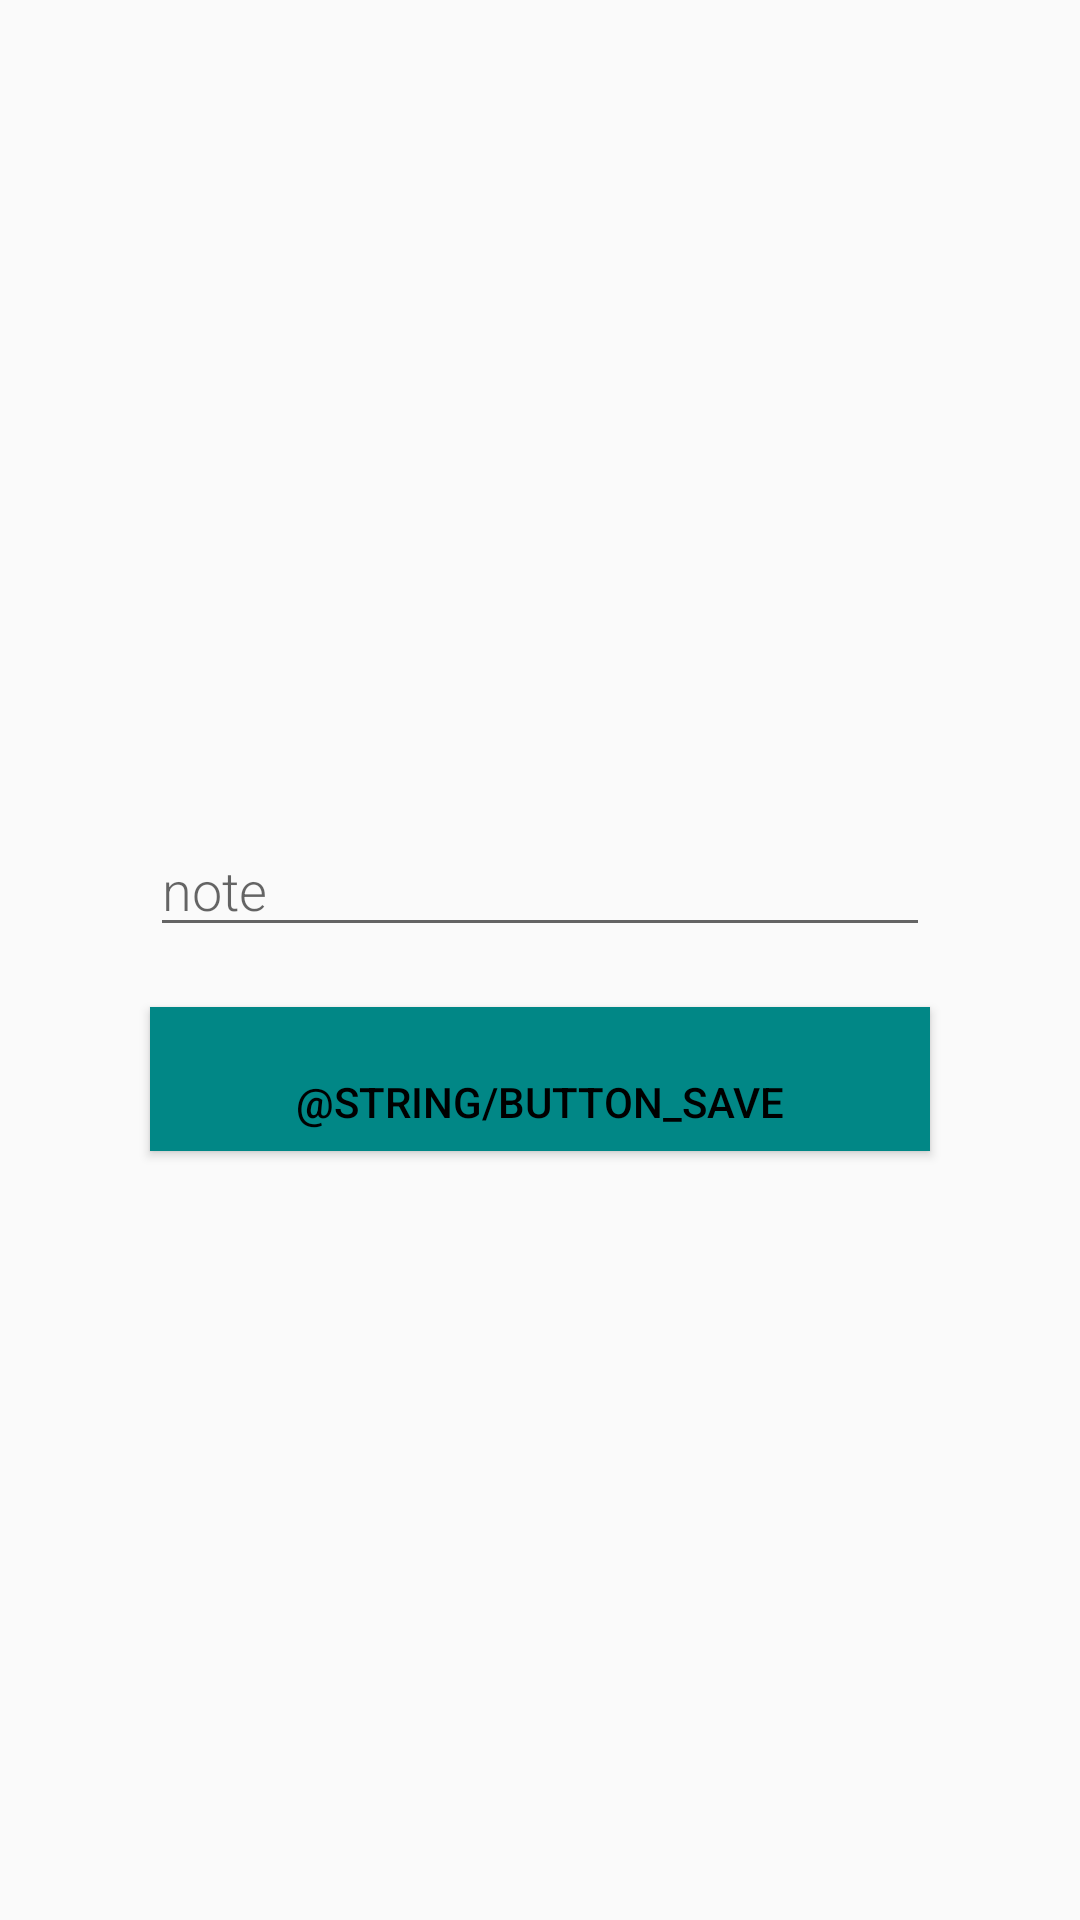

Here is an Android app screen rendered from its layout file. Give the layout XML and the strings, colors and styles it references.
<!-- AndroidManifest.xml: application theme Theme.TestGitDemo -->
<!-- res/layout/activity_base.xml -->
<?xml version="1.0" encoding="utf-8"?>
<androidx.constraintlayout.widget.ConstraintLayout xmlns:android="http://schemas.android.com/apk/res/android"
    xmlns:app="http://schemas.android.com/apk/res-auto"
    xmlns:tools="http://schemas.android.com/tools"
    android:layout_width="match_parent"
    android:layout_height="match_parent"
    tools:context=".BaseActivity"
    android:orientation="horizontal">




        <EditText
            android:id="@+id/edit_word"
            android:layout_width="match_parent"
            android:layout_height="wrap_content"
            android:fontFamily="sans-serif-light"
            android:hint="note"
            android:inputType="textAutoComplete"
            android:textSize="18sp"
            android:layout_marginHorizontal="50dp"
            android:layout_marginBottom="50dp"
            app:layout_constraintEnd_toEndOf="parent"
            app:layout_constraintStart_toStartOf="parent"
            app:layout_constraintTop_toTopOf="parent"
            app:layout_constraintBottom_toBottomOf="parent"/>

        <Button
            android:id="@+id/button_save"
            android:layout_width="match_parent"
            android:layout_height="wrap_content"
            app:layout_constrainedWidth="true"
            android:background="@color/teal_700"
            android:text="@string/button_save"
            android:textColor="@color/black"
            android:paddingTop="15dp"
            android:layout_marginTop="20dp"
            app:layout_constraintEnd_toEndOf="@id/edit_word"
            app:layout_constraintStart_toStartOf="@id/edit_word"
            app:layout_constraintTop_toBottomOf="@id/edit_word"/>

    </androidx.constraintlayout.widget.ConstraintLayout>
<!-- resources referenced by this layout -->
<resources>
  <style name="Theme.TestGitDemo" parent="android:Theme.Material.Light.NoActionBar" />
  <!-- not gathered from this repository: default colours our renderer supplied (Android Studio template values) -->
  <color name="teal_700">#FF018786</color>
  <color name="black">#FF000000</color>
</resources>
